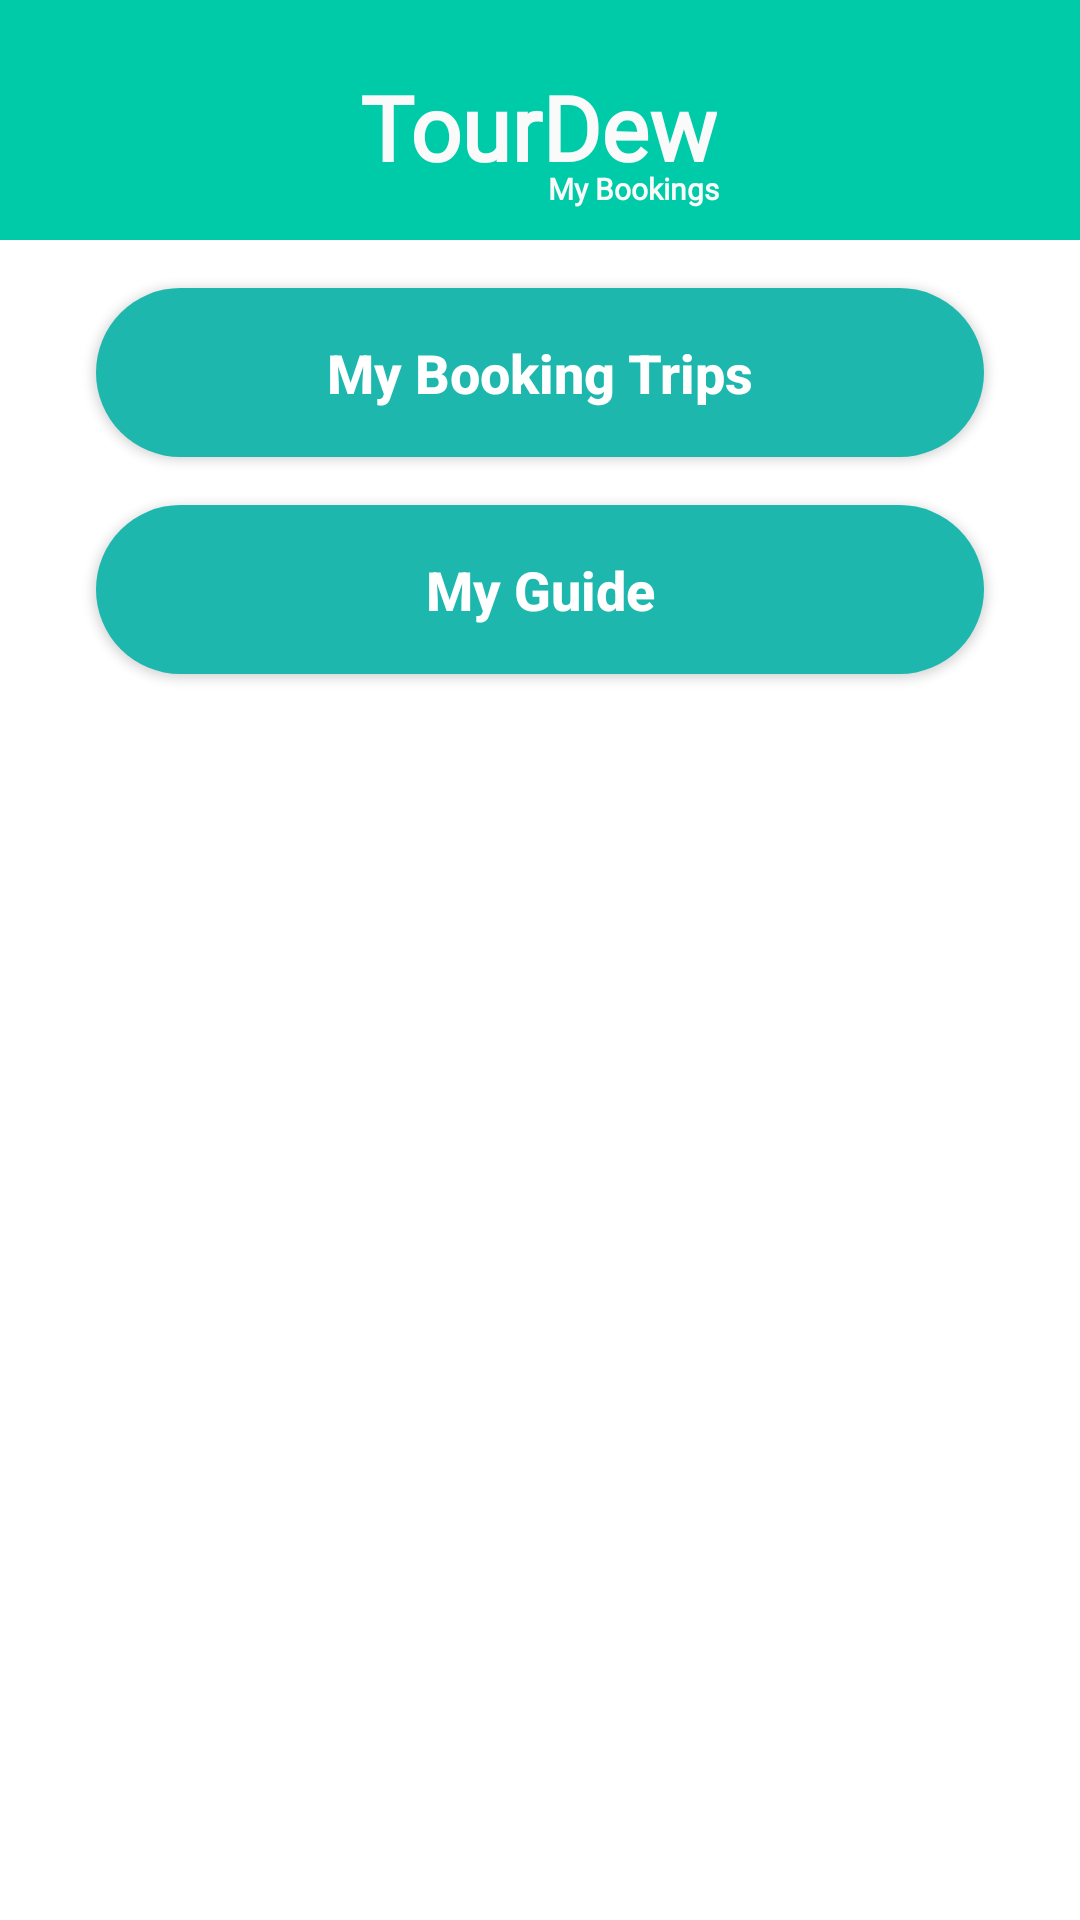

This screen was rendered from an Android layout file. Write that file and the resources it references.
<!-- AndroidManifest.xml: application theme AppTheme -->
<!-- res/layout/fragment_bookings.xml -->
<?xml version="1.0" encoding="utf-8"?>
<androidx.constraintlayout.widget.ConstraintLayout xmlns:android="http://schemas.android.com/apk/res/android"
    xmlns:app="http://schemas.android.com/apk/res-auto"
    xmlns:tools="http://schemas.android.com/tools"
    android:layout_width="match_parent"
    android:layout_height="match_parent"
    android:background="@color/white"
    tools:context=".BookingsFragment">

    <View
        android:id="@+id/topview"
        android:layout_width="0dp"
        android:layout_height="80dp"
        android:background="@color/colorPrimary"
        app:layout_constraintEnd_toEndOf="parent"
        app:layout_constraintStart_toStartOf="parent"
        app:layout_constraintTop_toTopOf="parent" />

    <TextView
        android:id="@+id/logo"
        android:layout_width="wrap_content"
        android:layout_height="47dp"
        android:fontFamily="@font/lobster"
        android:text="TourDew"
        android:textColor="?android:attr/detailsElementBackground"
        android:textSize="30sp"
        android:textStyle="bold"
        app:layout_constraintBottom_toBottomOf="@+id/topview"
        app:layout_constraintEnd_toEndOf="@+id/topview"
        app:layout_constraintHorizontal_bias="0.498"
        app:layout_constraintStart_toStartOf="@+id/topview"
        app:layout_constraintTop_toTopOf="@+id/topview"
        app:layout_constraintVertical_bias="0.666" />

    <TextView
        android:id="@+id/textView12"
        android:layout_width="wrap_content"
        android:layout_height="wrap_content"
        android:layout_marginTop="56dp"
        android:fontFamily="@font/berkshire_swash"
        android:text="My Bookings"
        android:textColor="?android:attr/detailsElementBackground"
        android:textSize="10sp"
        android:textStyle="bold"
        app:layout_constraintEnd_toEndOf="parent"
        app:layout_constraintHorizontal_bias="0.603"
        app:layout_constraintStart_toStartOf="parent"
        app:layout_constraintTop_toTopOf="@+id/topview" />

    <Button
        android:id="@+id/bookings"
        android:layout_width="0dp"
        android:layout_height="wrap_content"
        android:layout_marginStart="32dp"
        android:layout_marginLeft="32dp"
        android:layout_marginTop="16dp"
        android:layout_marginEnd="32dp"
        android:layout_marginRight="32dp"
        android:background="@drawable/round_bg"
        android:padding="16dp"
        android:text="My Booking Trips"
        android:textAllCaps="false"
        android:textColor="#FFFFFF"
        android:textSize="18sp"
        android:textStyle="bold"
        app:layout_constraintEnd_toEndOf="parent"
        app:layout_constraintHorizontal_bias="0.0"
        app:layout_constraintStart_toStartOf="parent"
        app:layout_constraintTop_toBottomOf="@+id/topview" />

    <Button
        android:id="@+id/Guiders"
        android:layout_width="0dp"
        android:layout_height="wrap_content"
        android:layout_marginStart="32dp"
        android:layout_marginLeft="32dp"
        android:layout_marginTop="16dp"
        android:layout_marginEnd="32dp"
        android:layout_marginRight="32dp"
        android:background="@drawable/round_bg"
        android:padding="16dp"
        android:text="My Guide"
        android:textAllCaps="false"
        android:textColor="#FFFFFF"
        android:textSize="18sp"
        android:textStyle="bold"
        app:layout_constraintEnd_toEndOf="parent"
        app:layout_constraintHorizontal_bias="0.0"
        app:layout_constraintStart_toStartOf="parent"
        app:layout_constraintTop_toBottomOf="@+id/bookings" />

</androidx.constraintlayout.widget.ConstraintLayout>
<!-- resources referenced by this layout -->
<resources>
  <color name="colorPrimary">#00cba9</color>
  <color name="white">#FFFFFF</color>
  <!-- drawable round_bg (drawable) -->
  <?xml version="1.0" encoding="utf-8"?>
  <shape xmlns:android="http://schemas.android.com/apk/res/android">
  
      <solid android:color="@color/card_5"/>
      <corners android:radius="100dp"/>
  </shape>
  <style name="AppTheme" parent="Theme.AppCompat.Light.NoActionBar">
          
          <item name="colorPrimary">@color/colorPrimary</item>
          <item name="colorPrimaryDark">@color/colorPrimaryDark</item>
          <item name="colorAccent">@color/colorAccent</item>
          <item name="android:windowAnimationStyle">@style/DialogAnimation</item>
      </style>
  <color name="card_5">#1DB7AE</color>
  <color name="colorPrimaryDark">#00cba9</color>
  <color name="colorAccent">#03DAC5</color>
  
      //custom color
  <style name="DialogAnimation">
          <item name="android:windowEnterAnimation">@android:anim/fade_in</item>
          <item name="android:windowExitAnimation">@android:anim/fade_out</item>
      </style>
</resources>
